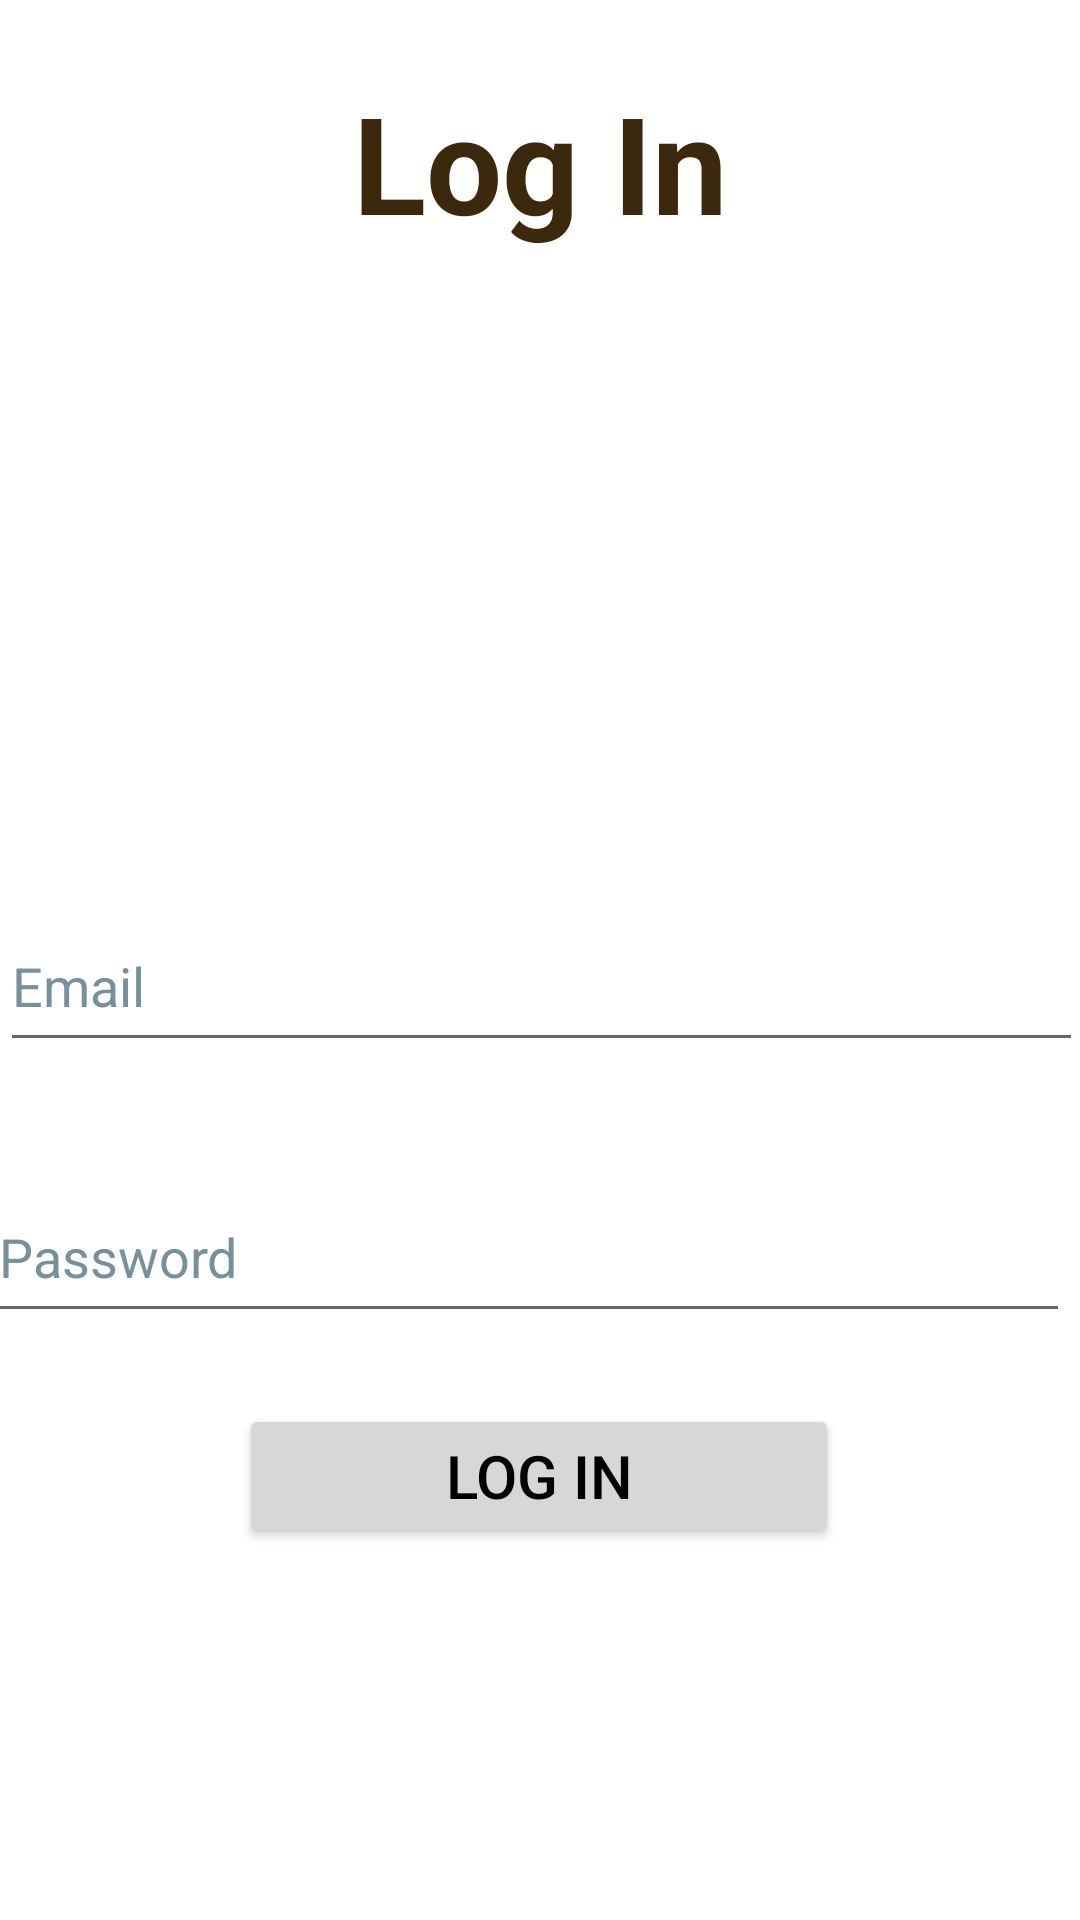

Here is an Android app screen rendered from its layout file. Give the layout XML and the strings, colors and styles it references.
<!-- AndroidManifest.xml: application theme Theme.District13 -->
<!-- res/layout/activity_login.xml -->
<?xml version="1.0" encoding="utf-8"?>
<androidx.constraintlayout.widget.ConstraintLayout xmlns:android="http://schemas.android.com/apk/res/android"
    xmlns:app="http://schemas.android.com/apk/res-auto"
    xmlns:tools="http://schemas.android.com/tools"
    android:layout_width="match_parent"
    android:layout_height="match_parent"
    tools:context=".StickerActivity"
    android:textColor = "?android:textColorPrimary"
    >

    <EditText
        android:id="@+id/editText_register_email"
        android:layout_width="361dp"
        android:layout_height="54dp"
        android:layout_marginStart="8dp"
        android:layout_marginEnd="8dp"
        android:autofillHints=""
        android:hint="Email"
        android:minHeight="48dp"
        android:textColorHint="#78909C"
        app:layout_constraintBottom_toBottomOf="parent"
        app:layout_constraintEnd_toEndOf="parent"
        app:layout_constraintStart_toStartOf="parent"
        app:layout_constraintTop_toTopOf="parent"
        app:layout_constraintVertical_bias="0.512" />

    <EditText
        android:id="@+id/editText_register_password"
        android:layout_width="361dp"
        android:layout_height="54dp"
        android:layout_marginStart="8dp"
        android:layout_marginEnd="8dp"
        android:autofillHints=""
        android:hint="Password"
        android:inputType="textPassword"
        android:minHeight="48dp"
        android:textColorHint="#78909C"
        app:layout_constraintBottom_toBottomOf="parent"
        app:layout_constraintEnd_toEndOf="parent"
        app:layout_constraintHorizontal_bias="0.764"
        app:layout_constraintStart_toStartOf="parent"
        app:layout_constraintTop_toTopOf="parent"
        app:layout_constraintVertical_bias="0.666" />

    <TextView
        android:id="@+id/textView_login_title"
        android:layout_width="wrap_content"
        android:layout_height="wrap_content"
        android:layout_marginTop="24dp"
        android:text="Log In"
        android:textSize="45dp"
        android:textStyle="bold"
        android:textColor="@color/mocha"
        app:layout_constraintEnd_toEndOf="parent"
        app:layout_constraintStart_toStartOf="parent"
        app:layout_constraintTop_toTopOf="parent" />

    <ImageView
        android:id="@+id/tealogo"
        android:layout_width="306dp"
        android:layout_height="206dp"
        android:layout_gravity="center"
        android:src="@drawable/logo"
        app:layout_constraintBottom_toTopOf="@+id/editText_register_email"
        app:layout_constraintEnd_toEndOf="parent"
        app:layout_constraintHorizontal_bias="0.492"
        app:layout_constraintStart_toStartOf="parent"
        app:layout_constraintTop_toBottomOf="@+id/textView_login_title" />

    <Button
        android:id="@+id/button_login"
        android:layout_width="wrap_content"
        android:layout_height="wrap_content"
        android:layout_marginBottom="124dp"
        android:width="200dp"
        android:onClick="showStickerPage"
        android:text="Log in"
        android:textSize="20dp"
        app:layout_constraintBottom_toBottomOf="parent"
        app:layout_constraintEnd_toEndOf="parent"
        app:layout_constraintHorizontal_bias="0.497"
        app:layout_constraintStart_toStartOf="parent" />
</androidx.constraintlayout.widget.ConstraintLayout>
<!-- resources referenced by this layout -->
<resources>
  <color name="mocha">#3C280D</color>
  <style name="Theme.District13" parent="Theme.MaterialComponents.DayNight.DarkActionBar">
          
          <item name="colorPrimary">@color/mocha</item>
          <item name="colorPrimaryVariant">@color/carob</item>
          <item name="colorOnPrimary">@color/white</item>
          
          <item name="colorSecondary">@color/teal_200</item>
          <item name="colorSecondaryVariant">@color/teal_700</item>
          <item name="colorOnSecondary">@color/black</item>
          
          <item name="android:statusBarColor">?attr/colorPrimaryVariant</item>
          
          <item name="android:textColorPrimary">@color/black</item>
      </style>
  <color name="carob">#362511</color>
  <color name="white">#FFFFFFFF</color>
  <color name="teal_200">#FF03DAC5</color>
  <color name="teal_700">#FF018786</color>
  <color name="black">#FF000000</color>
</resources>
